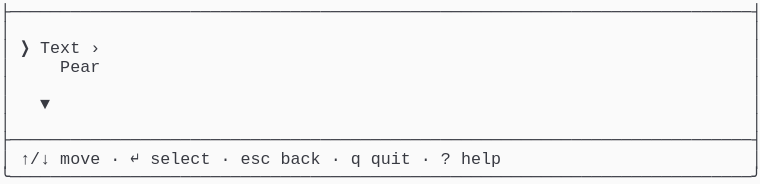
t = 0.00 s
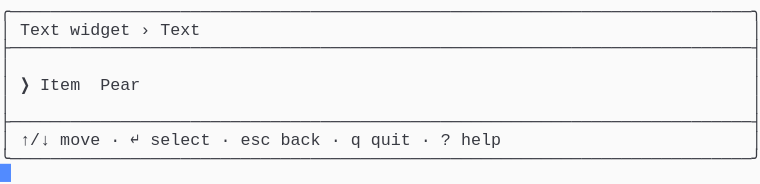
t = 1.58 s
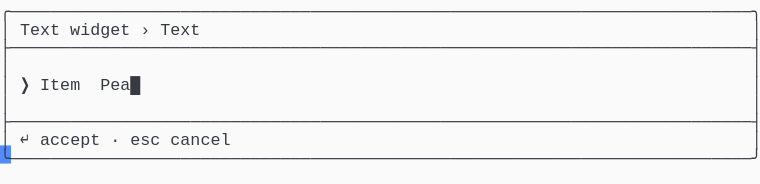
t = 3.41 s
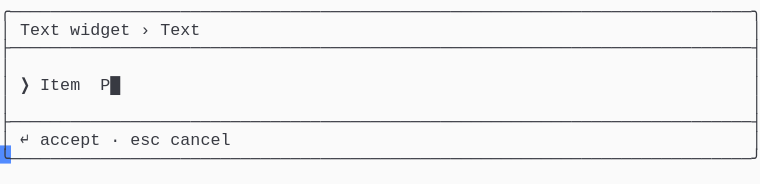
t = 5.04 s
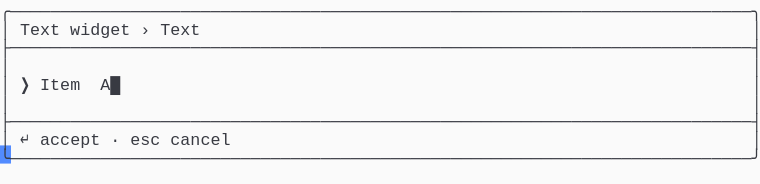
t = 6.66 s
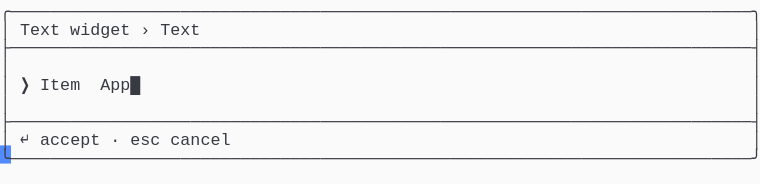
t = 8.28 s

The animated SVG that drew these frames (rendered in a browser with its animation timeline set to each time). Animation: 1 CSS @keyframes rule; frames cover the first 8.28 s, repeats indefinitely.

<svg xmlns="http://www.w3.org/2000/svg" xmlns:xlink="http://www.w3.org/1999/xlink" width="760" height="183.70000000000002"><rect width="760" height="183.70000000000002" rx="0" ry="0" class="a"></rect><svg height="183.70000000000002" viewBox="0 0 76 18.37" width="760" xmlns="http://www.w3.org/2000/svg" xmlns:xlink="http://www.w3.org/1999/xlink"><style>.a{fill:rgb(250,250,250)}.b{font-family:Consolas,"Courier New",Courier,"Liberation Mono",monospace}.c{fill:rgb(56,58,66);white-space:pre}.d{fill:transparent}.e{fill:rgb(82,139,255)}.g{animation-duration:12.25s;animation-iteration-count:infinite;animation-name:f;animation-timing-function:steps(1,end)}@keyframes f{0%{transform:translateX(-0px)}0%{transform:translateX(-76px)}11.2%{transform:translateX(-152px)}17.9%{transform:translateX(-228px)}24.5%{transform:translateX(-304px)}31.1%{transform:translateX(-380px)}37.8%{transform:translateX(-456px)}44.4%{transform:translateX(-532px)}51%{transform:translateX(-608px)}57.7%{transform:translateX(-684px)}64.3%{transform:translateX(-760px)}70.9%{transform:translateX(-836px)}77.6%{transform:translateX(-912px)}100%{transform:translateX(-988px)}}</style><g font-family="Consolas, &quot;Courier New&quot;, Courier, &quot;Liberation Mono&quot;, monospace" font-size="1.67" class="b"><defs><symbol id="1"><text x="0" y="1.67" class="c" textLength="76.152" lengthAdjust="spacingAndGlyphs">├──────────────────────────────────────────────────────────────────────────┤</text></symbol><symbol id="2"><text x="0" y="1.67" class="c" textLength="1.002" lengthAdjust="spacingAndGlyphs">│</text><text x="75.14999999999999" y="1.67" class="c" textLength="1.002" lengthAdjust="spacingAndGlyphs">│</text></symbol><symbol id="3"><text x="0" y="1.67" class="c" textLength="1.002" lengthAdjust="spacingAndGlyphs">│</text><text x="2.004" y="1.67" class="c" textLength="3.006" lengthAdjust="spacingAndGlyphs">↑/↓</text><text x="6.012" y="1.67" class="c" textLength="4.008" lengthAdjust="spacingAndGlyphs">move</text><text x="11.021999999999998" y="1.67" class="c" textLength="1.002" lengthAdjust="spacingAndGlyphs">·</text><text x="13.026" y="1.67" class="c" textLength="1.002" lengthAdjust="spacingAndGlyphs">↵</text><text x="15.029999999999998" y="1.67" class="c" textLength="6.012" lengthAdjust="spacingAndGlyphs">select</text><text x="22.043999999999997" y="1.67" class="c" textLength="1.002" lengthAdjust="spacingAndGlyphs">·</text><text x="24.048" y="1.67" class="c" textLength="3.006" lengthAdjust="spacingAndGlyphs">esc</text><text x="28.055999999999997" y="1.67" class="c" textLength="4.008" lengthAdjust="spacingAndGlyphs">back</text><text x="33.065999999999995" y="1.67" class="c" textLength="1.002" lengthAdjust="spacingAndGlyphs">·</text><text x="35.06999999999999" y="1.67" class="c" textLength="1.002" lengthAdjust="spacingAndGlyphs">q</text><text x="37.074" y="1.67" class="c" textLength="4.008" lengthAdjust="spacingAndGlyphs">quit</text><text x="42.083999999999996" y="1.67" class="c" textLength="1.002" lengthAdjust="spacingAndGlyphs">·</text><text x="44.087999999999994" y="1.67" class="c" textLength="1.002" lengthAdjust="spacingAndGlyphs">?</text><text x="46.09199999999999" y="1.67" class="c" textLength="4.008" lengthAdjust="spacingAndGlyphs">help</text><text x="75.14999999999999" y="1.67" class="c" textLength="1.002" lengthAdjust="spacingAndGlyphs">│</text></symbol><symbol id="4"><text x="0" y="1.67" class="c" textLength="76.152" lengthAdjust="spacingAndGlyphs">╰──────────────────────────────────────────────────────────────────────────╯</text></symbol><symbol id="5"><text x="0" y="1.67" class="c" textLength="76.152" lengthAdjust="spacingAndGlyphs">╭──────────────────────────────────────────────────────────────────────────╮</text></symbol><symbol id="6"><text x="0" y="1.67" class="c" textLength="1.002" lengthAdjust="spacingAndGlyphs">│</text><text x="2.004" y="1.67" class="c" textLength="4.008" lengthAdjust="spacingAndGlyphs">Text</text><text x="7.013999999999999" y="1.67" class="c" textLength="6.012" lengthAdjust="spacingAndGlyphs">widget</text><text x="14.027999999999999" y="1.67" class="c" textLength="1.002" lengthAdjust="spacingAndGlyphs">›</text><text x="16.032" y="1.67" class="c" textLength="4.008" lengthAdjust="spacingAndGlyphs">Text</text><text x="75.14999999999999" y="1.67" class="c" textLength="1.002" lengthAdjust="spacingAndGlyphs">│</text></symbol><symbol id="7"><text x="0" y="1.67" class="c" textLength="1.002" lengthAdjust="spacingAndGlyphs">│</text><text x="2.004" y="1.67" class="c" textLength="1.002" lengthAdjust="spacingAndGlyphs">↵</text><text x="4.008" y="1.67" class="c" textLength="6.012" lengthAdjust="spacingAndGlyphs">accept</text><text x="11.021999999999998" y="1.67" class="c" textLength="1.002" lengthAdjust="spacingAndGlyphs">·</text><text x="13.026" y="1.67" class="c" textLength="3.006" lengthAdjust="spacingAndGlyphs">esc</text><text x="17.034" y="1.67" class="c" textLength="6.012" lengthAdjust="spacingAndGlyphs">cancel</text><text x="75.14999999999999" y="1.67" class="c" textLength="1.002" lengthAdjust="spacingAndGlyphs">│</text></symbol><symbol id="8"><text x="0" y="1.67" class="c" textLength="1.002" lengthAdjust="spacingAndGlyphs">│</text><text x="2.004" y="1.67" class="c" textLength="1.002" lengthAdjust="spacingAndGlyphs">❯</text><text x="4.008" y="1.67" class="c" textLength="4.008" lengthAdjust="spacingAndGlyphs">Item</text><text x="10.02" y="1.67" class="c" textLength="6.012" lengthAdjust="spacingAndGlyphs">Apple█</text><text x="75.14999999999999" y="1.67" class="c" textLength="1.002" lengthAdjust="spacingAndGlyphs">│</text></symbol><symbol id="a"><rect height="10" width="76" x="0" y="0" class="d"></rect></symbol><symbol id="b"><rect height="1.837" width="1.1022" class="e"></rect></symbol></defs><rect height="18.37" width="76" class="a"></rect><g class="g"><svg x="0" y="0" width="1064"><svg x="0"><use xlink:href="#a"></use><use xlink:href="#b" x="-0.0040000000000000036" y="0"></use></svg><svg x="76"><use xlink:href="#a"></use><use xlink:href="#b" x="75.996" y="16.358"></use><use xlink:href="#1" y="0"></use><use xlink:href="#2" y="1.837"></use><text x="0" y="5.343999999999999" class="c" textLength="1.002" lengthAdjust="spacingAndGlyphs">│</text><text x="2.004" y="5.343999999999999" class="c" textLength="1.002" lengthAdjust="spacingAndGlyphs">❯</text><text x="4.008" y="5.343999999999999" class="c" textLength="4.008" lengthAdjust="spacingAndGlyphs">Text</text><text x="9.017999999999999" y="5.343999999999999" class="c" textLength="1.002" lengthAdjust="spacingAndGlyphs">›</text><text x="75.14999999999999" y="5.343999999999999" class="c" textLength="1.002" lengthAdjust="spacingAndGlyphs">│</text><text x="0" y="7.181" class="c" textLength="1.002" lengthAdjust="spacingAndGlyphs">│</text><text x="6.012" y="7.181" class="c" textLength="4.008" lengthAdjust="spacingAndGlyphs">Pear</text><text x="75.14999999999999" y="7.181" class="c" textLength="1.002" lengthAdjust="spacingAndGlyphs">│</text><use xlink:href="#2" y="7.348"></use><text x="0" y="10.855" class="c" textLength="1.002" lengthAdjust="spacingAndGlyphs">│</text><text x="4.008" y="10.855" class="c" textLength="1.002" lengthAdjust="spacingAndGlyphs">▼</text><text x="75.14999999999999" y="10.855" class="c" textLength="1.002" lengthAdjust="spacingAndGlyphs">│</text><use xlink:href="#2" y="11.022"></use><use xlink:href="#1" y="12.859"></use><use xlink:href="#3" y="14.696"></use><use xlink:href="#4" y="16.533"></use></svg><svg x="152"><use xlink:href="#a"></use><use xlink:href="#b" x="75.996" y="14.520999999999999"></use><use xlink:href="#5" y="0"></use><use xlink:href="#6" y="1.837"></use><use xlink:href="#1" y="3.674"></use><use xlink:href="#2" y="5.511"></use><text x="0" y="9.018" class="c" textLength="1.002" lengthAdjust="spacingAndGlyphs">│</text><text x="2.004" y="9.018" class="c" textLength="1.002" lengthAdjust="spacingAndGlyphs">❯</text><text x="4.008" y="9.018" class="c" textLength="4.008" lengthAdjust="spacingAndGlyphs">Item</text><text x="10.02" y="9.018" class="c" textLength="4.008" lengthAdjust="spacingAndGlyphs">Pear</text><text x="75.14999999999999" y="9.018" class="c" textLength="1.002" lengthAdjust="spacingAndGlyphs">│</text><use xlink:href="#2" y="9.185"></use><use xlink:href="#1" y="11.022"></use><use xlink:href="#3" y="12.859"></use><use xlink:href="#4" y="14.696"></use></svg><svg x="228"><use xlink:href="#a"></use><use xlink:href="#b" x="75.996" y="14.520999999999999"></use><use xlink:href="#5" y="0"></use><use xlink:href="#6" y="1.837"></use><use xlink:href="#1" y="3.674"></use><use xlink:href="#2" y="5.511"></use><text x="0" y="9.018" class="c" textLength="1.002" lengthAdjust="spacingAndGlyphs">│</text><text x="2.004" y="9.018" class="c" textLength="1.002" lengthAdjust="spacingAndGlyphs">❯</text><text x="4.008" y="9.018" class="c" textLength="4.008" lengthAdjust="spacingAndGlyphs">Item</text><text x="10.02" y="9.018" class="c" textLength="5.01" lengthAdjust="spacingAndGlyphs">Pear█</text><text x="75.14999999999999" y="9.018" class="c" textLength="1.002" lengthAdjust="spacingAndGlyphs">│</text><use xlink:href="#2" y="9.185"></use><use xlink:href="#1" y="11.022"></use><use xlink:href="#7" y="12.859"></use><use xlink:href="#4" y="14.696"></use></svg><svg x="304"><use xlink:href="#a"></use><use xlink:href="#b" x="75.996" y="14.520999999999999"></use><use xlink:href="#5" y="0"></use><use xlink:href="#6" y="1.837"></use><use xlink:href="#1" y="3.674"></use><use xlink:href="#2" y="5.511"></use><text x="0" y="9.018" class="c" textLength="1.002" lengthAdjust="spacingAndGlyphs">│</text><text x="2.004" y="9.018" class="c" textLength="1.002" lengthAdjust="spacingAndGlyphs">❯</text><text x="4.008" y="9.018" class="c" textLength="4.008" lengthAdjust="spacingAndGlyphs">Item</text><text x="10.02" y="9.018" class="c" textLength="4.008" lengthAdjust="spacingAndGlyphs">Pea█</text><text x="75.14999999999999" y="9.018" class="c" textLength="1.002" lengthAdjust="spacingAndGlyphs">│</text><use xlink:href="#2" y="9.185"></use><use xlink:href="#1" y="11.022"></use><use xlink:href="#7" y="12.859"></use><use xlink:href="#4" y="14.696"></use></svg><svg x="380"><use xlink:href="#a"></use><use xlink:href="#b" x="75.996" y="14.520999999999999"></use><use xlink:href="#5" y="0"></use><use xlink:href="#6" y="1.837"></use><use xlink:href="#1" y="3.674"></use><use xlink:href="#2" y="5.511"></use><text x="0" y="9.018" class="c" textLength="1.002" lengthAdjust="spacingAndGlyphs">│</text><text x="2.004" y="9.018" class="c" textLength="1.002" lengthAdjust="spacingAndGlyphs">❯</text><text x="4.008" y="9.018" class="c" textLength="4.008" lengthAdjust="spacingAndGlyphs">Item</text><text x="10.02" y="9.018" class="c" textLength="3.006" lengthAdjust="spacingAndGlyphs">Pe█</text><text x="75.14999999999999" y="9.018" class="c" textLength="1.002" lengthAdjust="spacingAndGlyphs">│</text><use xlink:href="#2" y="9.185"></use><use xlink:href="#1" y="11.022"></use><use xlink:href="#7" y="12.859"></use><use xlink:href="#4" y="14.696"></use></svg><svg x="456"><use xlink:href="#a"></use><use xlink:href="#b" x="75.996" y="14.520999999999999"></use><use xlink:href="#5" y="0"></use><use xlink:href="#6" y="1.837"></use><use xlink:href="#1" y="3.674"></use><use xlink:href="#2" y="5.511"></use><text x="0" y="9.018" class="c" textLength="1.002" lengthAdjust="spacingAndGlyphs">│</text><text x="2.004" y="9.018" class="c" textLength="1.002" lengthAdjust="spacingAndGlyphs">❯</text><text x="4.008" y="9.018" class="c" textLength="4.008" lengthAdjust="spacingAndGlyphs">Item</text><text x="10.02" y="9.018" class="c" textLength="2.004" lengthAdjust="spacingAndGlyphs">P█</text><text x="75.14999999999999" y="9.018" class="c" textLength="1.002" lengthAdjust="spacingAndGlyphs">│</text><use xlink:href="#2" y="9.185"></use><use xlink:href="#1" y="11.022"></use><use xlink:href="#7" y="12.859"></use><use xlink:href="#4" y="14.696"></use></svg><svg x="532"><use xlink:href="#a"></use><use xlink:href="#b" x="75.996" y="14.520999999999999"></use><use xlink:href="#5" y="0"></use><use xlink:href="#6" y="1.837"></use><use xlink:href="#1" y="3.674"></use><use xlink:href="#2" y="5.511"></use><text x="0" y="9.018" class="c" textLength="1.002" lengthAdjust="spacingAndGlyphs">│</text><text x="2.004" y="9.018" class="c" textLength="1.002" lengthAdjust="spacingAndGlyphs">❯</text><text x="4.008" y="9.018" class="c" textLength="4.008" lengthAdjust="spacingAndGlyphs">Item</text><text x="10.02" y="9.018" class="c" textLength="1.002" lengthAdjust="spacingAndGlyphs">█</text><text x="75.14999999999999" y="9.018" class="c" textLength="1.002" lengthAdjust="spacingAndGlyphs">│</text><use xlink:href="#2" y="9.185"></use><use xlink:href="#1" y="11.022"></use><use xlink:href="#7" y="12.859"></use><use xlink:href="#4" y="14.696"></use></svg><svg x="608"><use xlink:href="#a"></use><use xlink:href="#b" x="75.996" y="14.520999999999999"></use><use xlink:href="#5" y="0"></use><use xlink:href="#6" y="1.837"></use><use xlink:href="#1" y="3.674"></use><use xlink:href="#2" y="5.511"></use><text x="0" y="9.018" class="c" textLength="1.002" lengthAdjust="spacingAndGlyphs">│</text><text x="2.004" y="9.018" class="c" textLength="1.002" lengthAdjust="spacingAndGlyphs">❯</text><text x="4.008" y="9.018" class="c" textLength="4.008" lengthAdjust="spacingAndGlyphs">Item</text><text x="10.02" y="9.018" class="c" textLength="2.004" lengthAdjust="spacingAndGlyphs">A█</text><text x="75.14999999999999" y="9.018" class="c" textLength="1.002" lengthAdjust="spacingAndGlyphs">│</text><use xlink:href="#2" y="9.185"></use><use xlink:href="#1" y="11.022"></use><use xlink:href="#7" y="12.859"></use><use xlink:href="#4" y="14.696"></use></svg><svg x="684"><use xlink:href="#a"></use><use xlink:href="#b" x="75.996" y="14.520999999999999"></use><use xlink:href="#5" y="0"></use><use xlink:href="#6" y="1.837"></use><use xlink:href="#1" y="3.674"></use><use xlink:href="#2" y="5.511"></use><text x="0" y="9.018" class="c" textLength="1.002" lengthAdjust="spacingAndGlyphs">│</text><text x="2.004" y="9.018" class="c" textLength="1.002" lengthAdjust="spacingAndGlyphs">❯</text><text x="4.008" y="9.018" class="c" textLength="4.008" lengthAdjust="spacingAndGlyphs">Item</text><text x="10.02" y="9.018" class="c" textLength="3.006" lengthAdjust="spacingAndGlyphs">Ap█</text><text x="75.14999999999999" y="9.018" class="c" textLength="1.002" lengthAdjust="spacingAndGlyphs">│</text><use xlink:href="#2" y="9.185"></use><use xlink:href="#1" y="11.022"></use><use xlink:href="#7" y="12.859"></use><use xlink:href="#4" y="14.696"></use></svg><svg x="760"><use xlink:href="#a"></use><use xlink:href="#b" x="75.996" y="14.520999999999999"></use><use xlink:href="#5" y="0"></use><use xlink:href="#6" y="1.837"></use><use xlink:href="#1" y="3.674"></use><use xlink:href="#2" y="5.511"></use><text x="0" y="9.018" class="c" textLength="1.002" lengthAdjust="spacingAndGlyphs">│</text><text x="2.004" y="9.018" class="c" textLength="1.002" lengthAdjust="spacingAndGlyphs">❯</text><text x="4.008" y="9.018" class="c" textLength="4.008" lengthAdjust="spacingAndGlyphs">Item</text><text x="10.02" y="9.018" class="c" textLength="4.008" lengthAdjust="spacingAndGlyphs">App█</text><text x="75.14999999999999" y="9.018" class="c" textLength="1.002" lengthAdjust="spacingAndGlyphs">│</text><use xlink:href="#2" y="9.185"></use><use xlink:href="#1" y="11.022"></use><use xlink:href="#7" y="12.859"></use><use xlink:href="#4" y="14.696"></use></svg><svg x="836"><use xlink:href="#a"></use><use xlink:href="#b" x="75.996" y="14.520999999999999"></use><use xlink:href="#5" y="0"></use><use xlink:href="#6" y="1.837"></use><use xlink:href="#1" y="3.674"></use><use xlink:href="#2" y="5.511"></use><text x="0" y="9.018" class="c" textLength="1.002" lengthAdjust="spacingAndGlyphs">│</text><text x="2.004" y="9.018" class="c" textLength="1.002" lengthAdjust="spacingAndGlyphs">❯</text><text x="4.008" y="9.018" class="c" textLength="4.008" lengthAdjust="spacingAndGlyphs">Item</text><text x="10.02" y="9.018" class="c" textLength="5.01" lengthAdjust="spacingAndGlyphs">Appl█</text><text x="75.14999999999999" y="9.018" class="c" textLength="1.002" lengthAdjust="spacingAndGlyphs">│</text><use xlink:href="#2" y="9.185"></use><use xlink:href="#1" y="11.022"></use><use xlink:href="#7" y="12.859"></use><use xlink:href="#4" y="14.696"></use></svg><svg x="912"><use xlink:href="#a"></use><use xlink:href="#b" x="75.996" y="14.520999999999999"></use><use xlink:href="#5" y="0"></use><use xlink:href="#6" y="1.837"></use><use xlink:href="#1" y="3.674"></use><use xlink:href="#2" y="5.511"></use><use xlink:href="#8" y="7.348"></use><use xlink:href="#2" y="9.185"></use><use xlink:href="#1" y="11.022"></use><use xlink:href="#7" y="12.859"></use><use xlink:href="#4" y="14.696"></use></svg><svg x="988"><use xlink:href="#a"></use><use xlink:href="#b" x="0.996" y="16.358"></use><use xlink:href="#5" y="0"></use><use xlink:href="#6" y="1.837"></use><use xlink:href="#1" y="3.674"></use><use xlink:href="#2" y="5.511"></use><use xlink:href="#8" y="7.348"></use><use xlink:href="#2" y="9.185"></use><use xlink:href="#1" y="11.022"></use><use xlink:href="#7" y="12.859"></use><use xlink:href="#4" y="14.696"></use></svg></svg></g></g></svg></svg>
